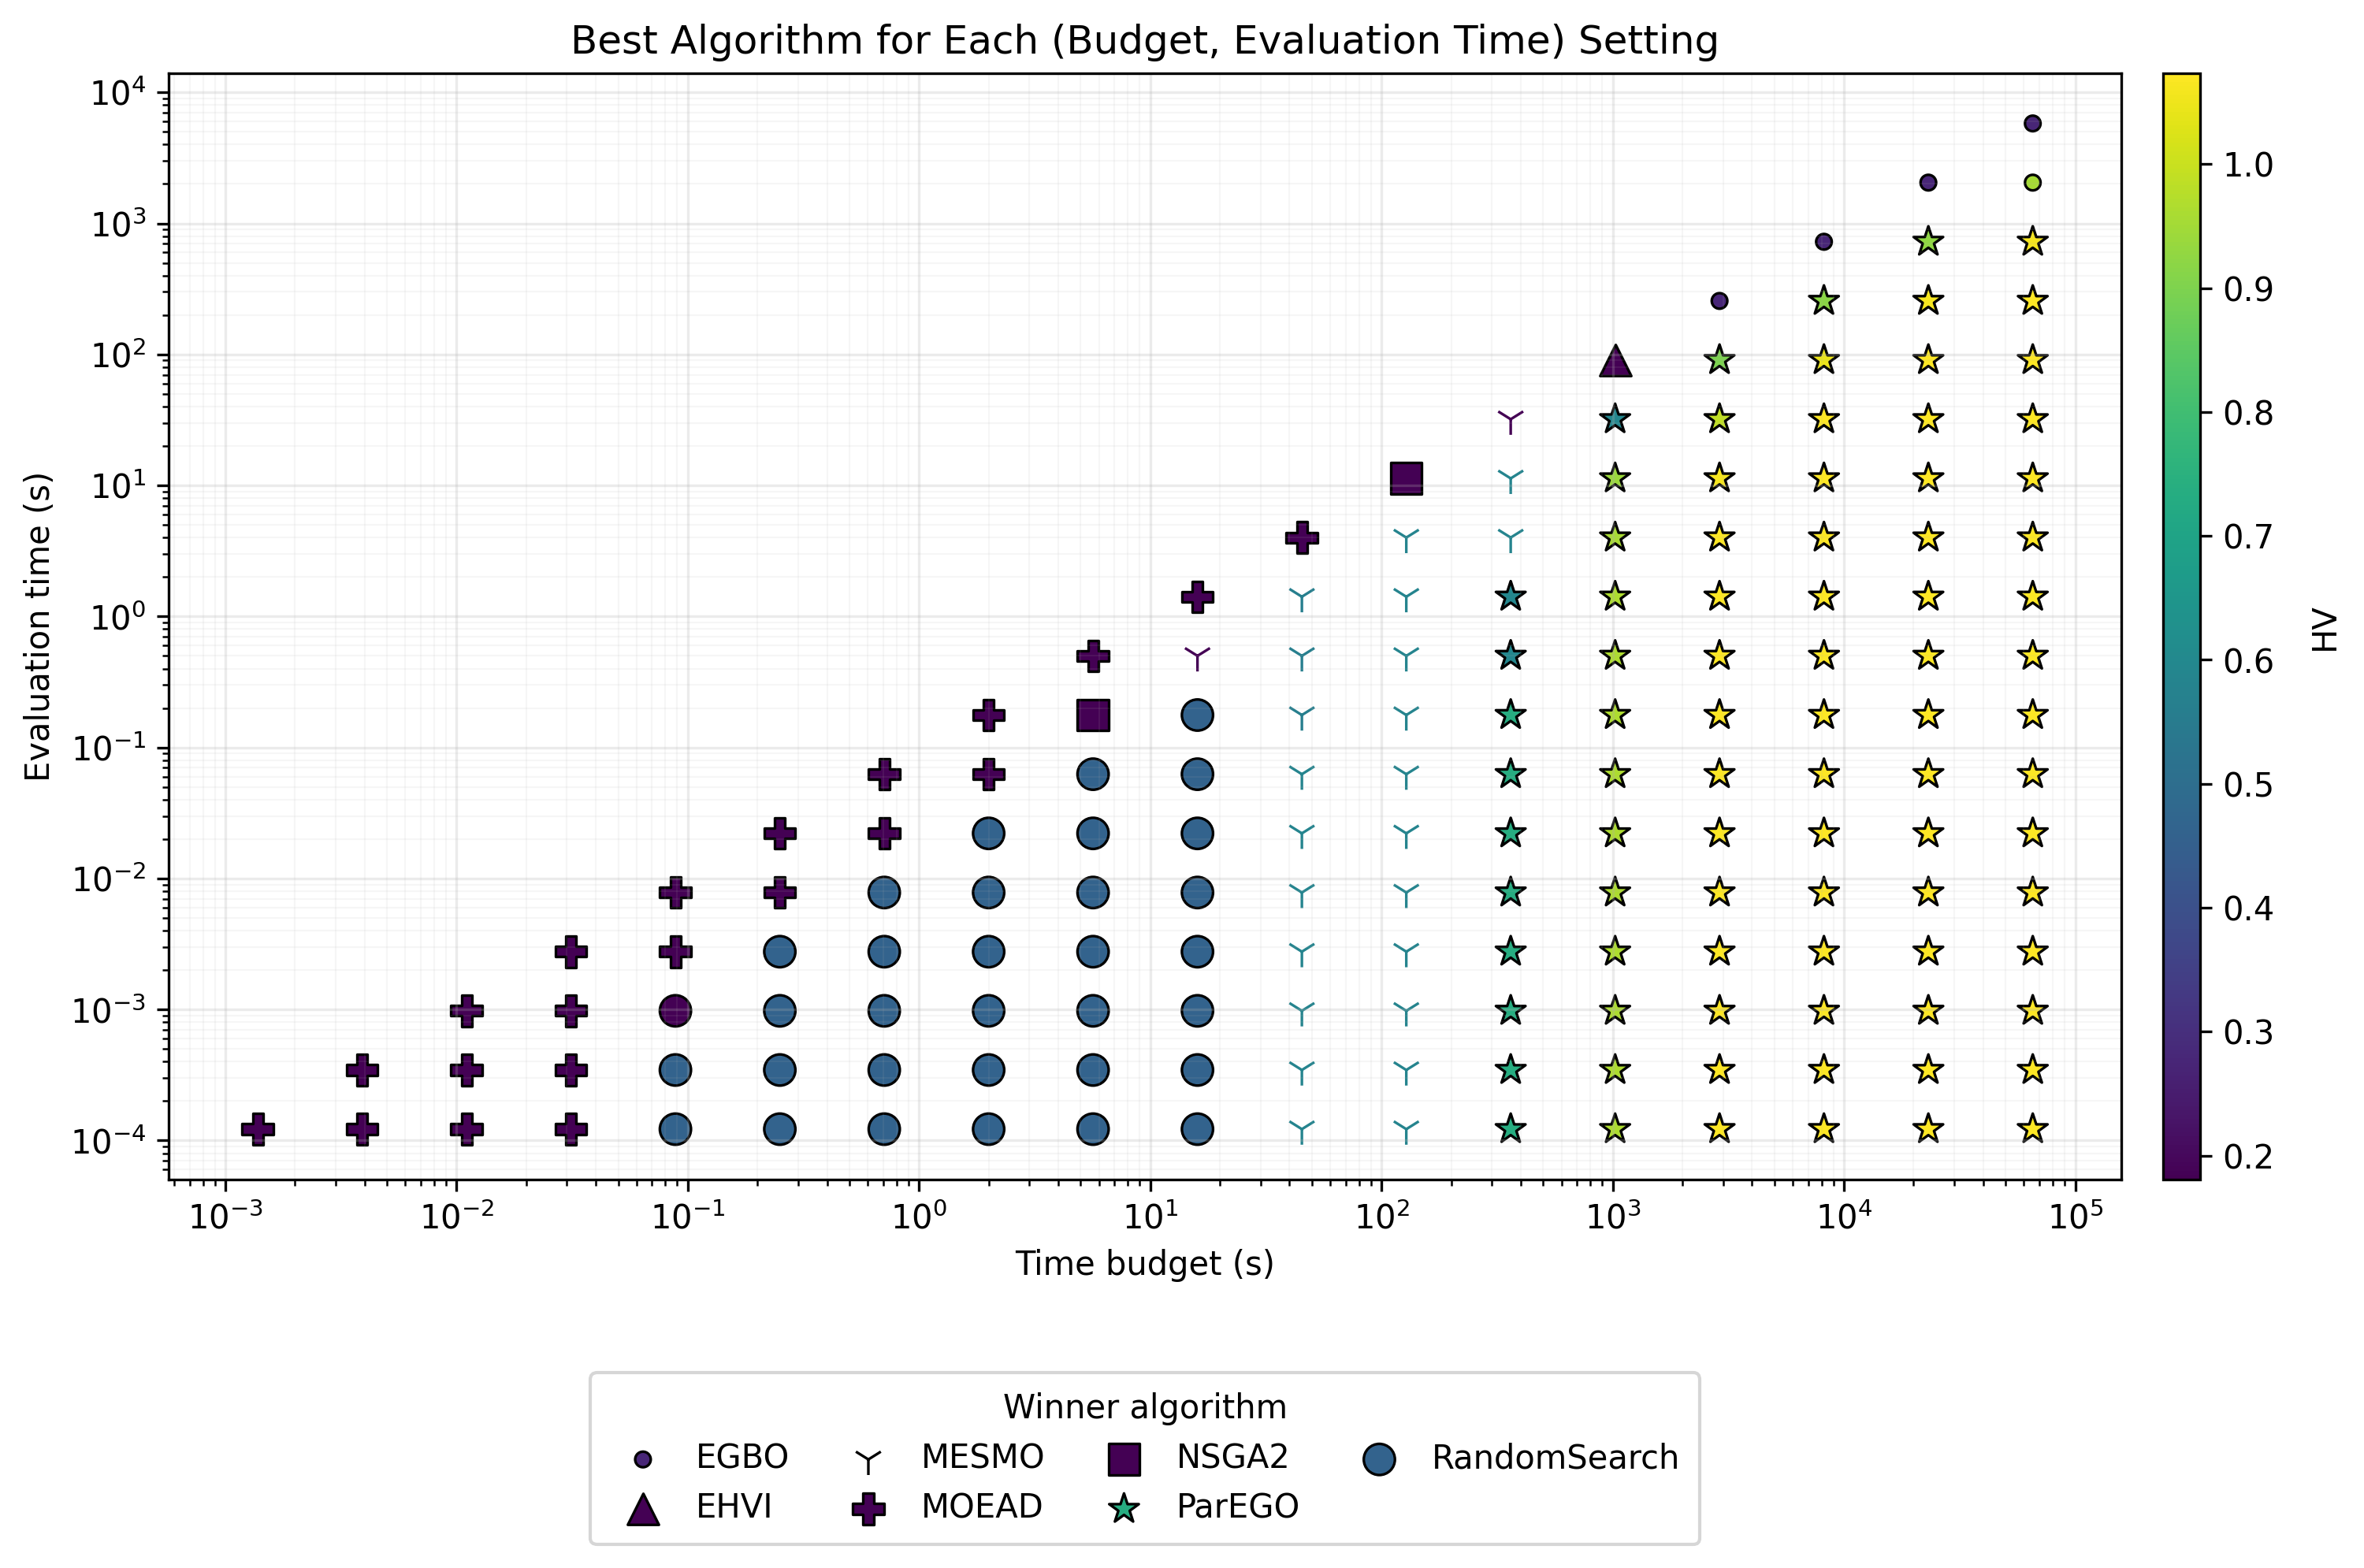

Values plotted in this chart, from the file beside it:
algo, time_budget, eval_time, n_eval, HV
EHVI, 0.0004883, 0.0001221, 20, 
EHVI, 0.0004883, 0.0003453, 5, 
EHVI, 0.0004883, 0.0009766, 0, 
EHVI, 0.0004883, 0.002762, 0, 
EHVI, 0.0004883, 0.007812, 0, 
EHVI, 0.0004883, 0.0221, 0, 
EHVI, 0.0004883, 0.0625, 0, 
EHVI, 0.0004883, 0.1768, 0, 
EHVI, 0.0004883, 0.5, 0, 
EHVI, 0.0004883, 1.414, 0, 
EHVI, 0.0004883, 4.0, 0, 
EHVI, 0.0004883, 11.31, 0, 
EHVI, 0.0004883, 32.0, 0, 
EHVI, 0.0004883, 90.51, 0, 
EHVI, 0.0004883, 256.0, 0, 
EHVI, 0.0004883, 724.1, 0, 
EHVI, 0.0004883, 2048, 0, 
EHVI, 0.0004883, 5793, 0, 
EHVI, 0.0004883, 16384, 0, 
EHVI, 0.0004883, 46341, 0, 
EHVI, 0.001381, 0.0001221, 50, 
EHVI, 0.001381, 0.0003453, 20, 
EHVI, 0.001381, 0.0009766, 5, 
EHVI, 0.001381, 0.002762, 0, 
EHVI, 0.001381, 0.007812, 0, 
EHVI, 0.001381, 0.0221, 0, 
EHVI, 0.001381, 0.0625, 0, 
EHVI, 0.001381, 0.1768, 0, 
EHVI, 0.001381, 0.5, 0, 
EHVI, 0.001381, 1.414, 0, 
EHVI, 0.001381, 4.0, 0, 
EHVI, 0.001381, 11.31, 0, 
EHVI, 0.001381, 32.0, 0, 
EHVI, 0.001381, 90.51, 0, 
EHVI, 0.001381, 256.0, 0, 
EHVI, 0.001381, 724.1, 0, 
EHVI, 0.001381, 2048, 0, 
EHVI, 0.001381, 5793, 0, 
EHVI, 0.001381, 16384, 0, 
EHVI, 0.001381, 46341, 0, 
EHVI, 0.003906, 0.0001221, 50, 
EHVI, 0.003906, 0.0003453, 50, 
EHVI, 0.003906, 0.0009766, 20, 
EHVI, 0.003906, 0.002762, 5, 
EHVI, 0.003906, 0.007812, 0, 
EHVI, 0.003906, 0.0221, 0, 
EHVI, 0.003906, 0.0625, 0, 
EHVI, 0.003906, 0.1768, 0, 
EHVI, 0.003906, 0.5, 0, 
EHVI, 0.003906, 1.414, 0, 
EHVI, 0.003906, 4.0, 0, 
EHVI, 0.003906, 11.31, 0, 
EHVI, 0.003906, 32.0, 0, 
EHVI, 0.003906, 90.51, 0, 
EHVI, 0.003906, 256.0, 0, 
EHVI, 0.003906, 724.1, 0, 
EHVI, 0.003906, 2048, 0, 
EHVI, 0.003906, 5793, 0, 
EHVI, 0.003906, 16384, 0, 
EHVI, 0.003906, 46341, 0, 
... 2,980 more rows
